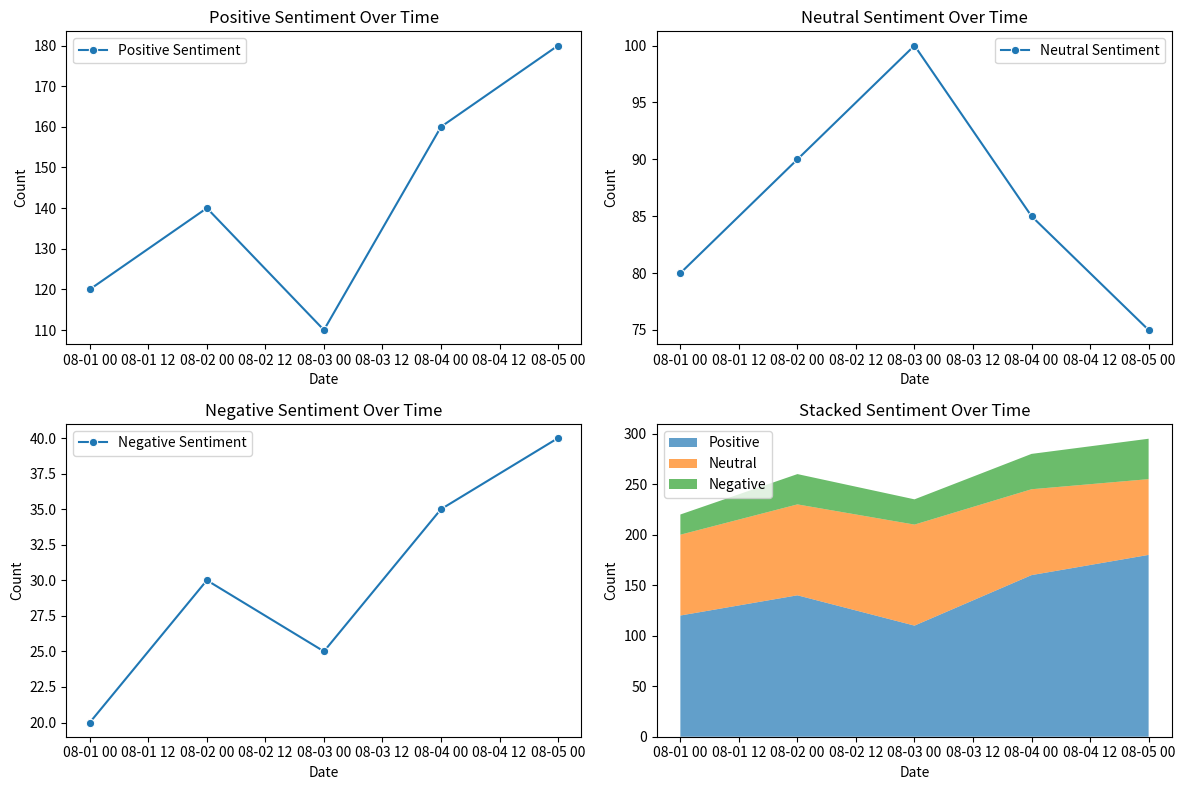

This figure's Python source:
import pandas as pd
import matplotlib.pyplot as plt
import seaborn as sns


data = {
    'Date': ['2023-08-01', '2023-08-02', '2023-08-03', '2023-08-04', '2023-08-05'],
    'Positive_Sentiment': [120, 140, 110, 160, 180],
    'Neutral_Sentiment': [80, 90, 100, 85, 75],
    'Negative_Sentiment': [20, 30, 25, 35, 40]
}

df = pd.DataFrame(data)
df['Date'] = pd.to_datetime(df['Date'])


df.set_index('Date', inplace=True)


plt.figure(figsize=(12, 8))


plt.subplot(2, 2, 1)
sns.lineplot(data=df['Positive_Sentiment'], marker='o', label='Positive Sentiment')
plt.title('Positive Sentiment Over Time')
plt.xlabel('Date')
plt.ylabel('Count')

plt.subplot(2, 2, 2)
sns.lineplot(data=df['Neutral_Sentiment'], marker='o', label='Neutral Sentiment')
plt.title('Neutral Sentiment Over Time')
plt.xlabel('Date')
plt.ylabel('Count')

plt.subplot(2, 2, 3)
sns.lineplot(data=df['Negative_Sentiment'], marker='o', label='Negative Sentiment')
plt.title('Negative Sentiment Over Time')
plt.xlabel('Date')
plt.ylabel('Count')

plt.subplot(2, 2, 4)
plt.stackplot(df.index, df['Positive_Sentiment'], df['Neutral_Sentiment'], df['Negative_Sentiment'], labels=['Positive', 'Neutral', 'Negative'], alpha=0.7)
plt.title('Stacked Sentiment Over Time')
plt.xlabel('Date')
plt.ylabel('Count')
plt.legend(loc='upper left')


plt.tight_layout()

plt.show()
